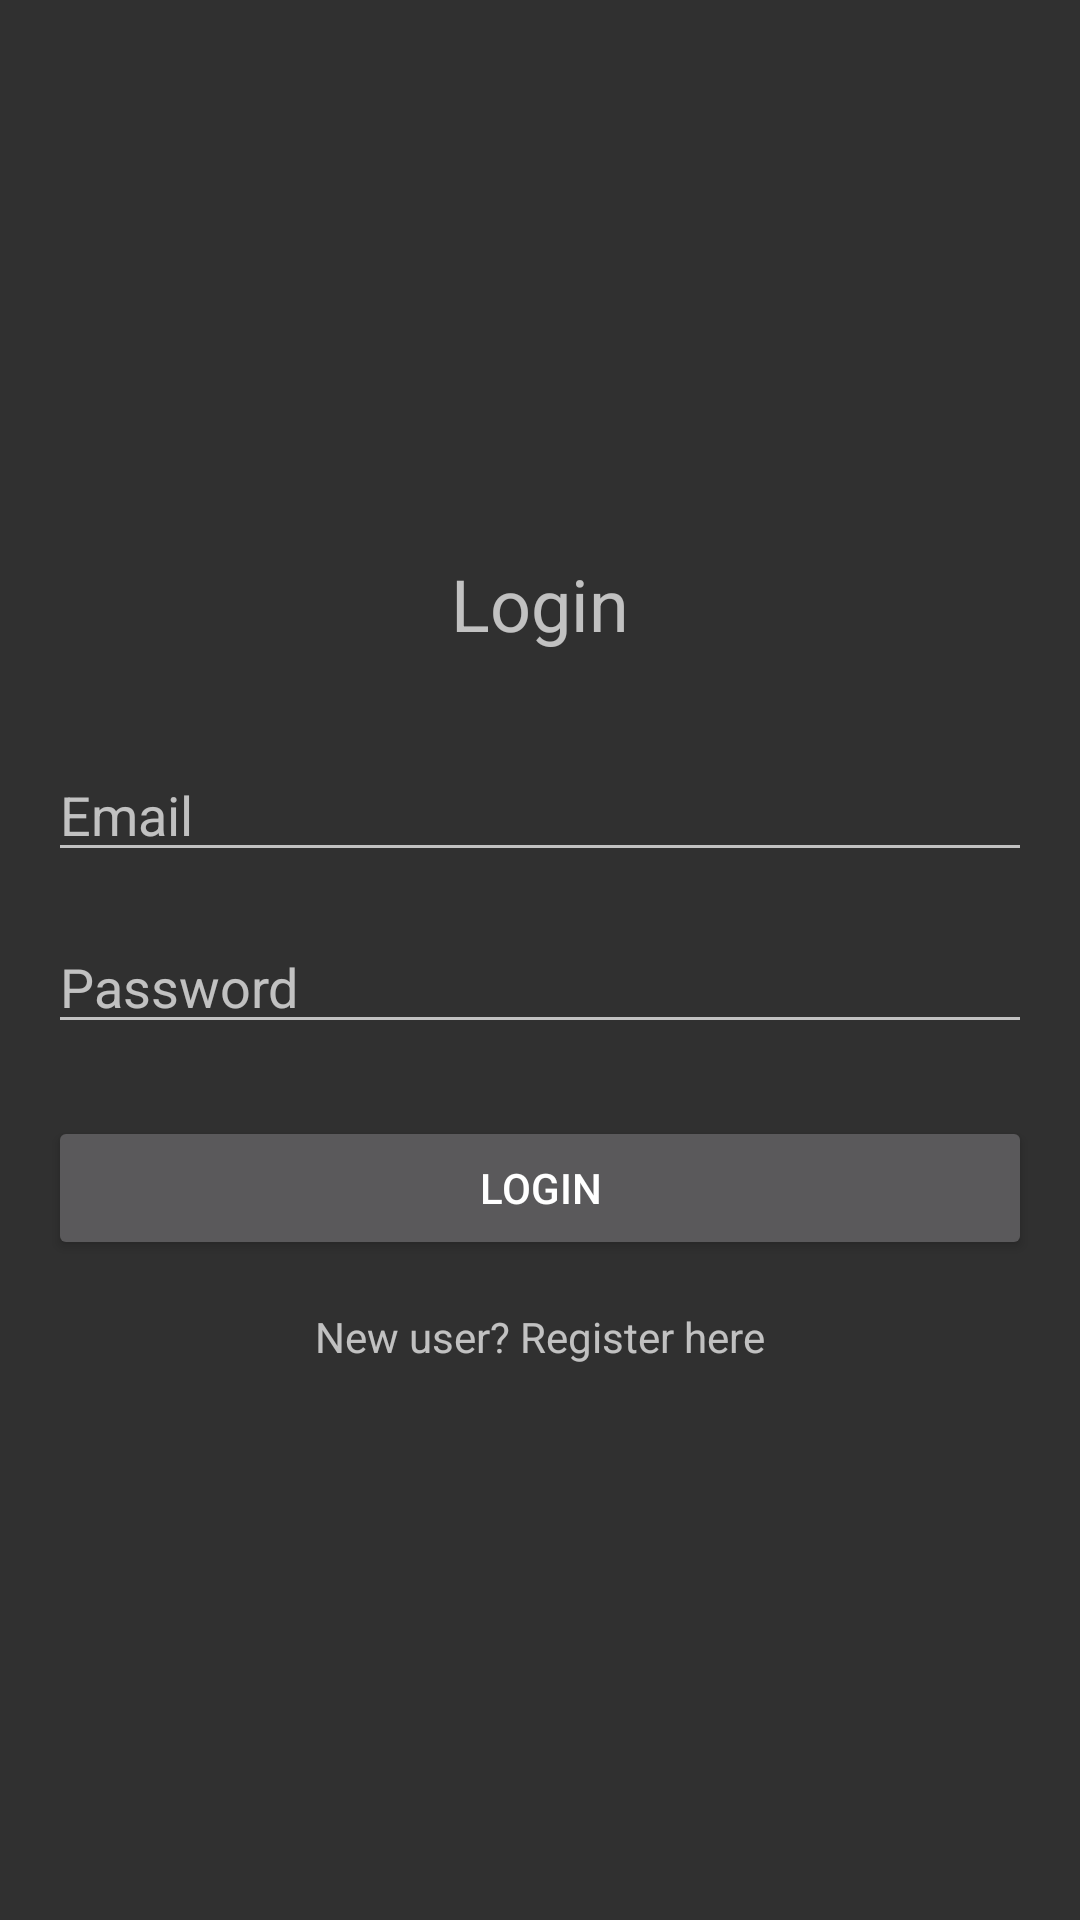

The Android layout XML behind this screen, and the referenced resources:
<!-- AndroidManifest.xml: application theme Theme.AppCompat -->
<!-- res/layout/activity_login.xml -->
<LinearLayout xmlns:android="http://schemas.android.com/apk/res/android"
    android:layout_width="match_parent"
    android:layout_height="match_parent"
    android:orientation="vertical"
    android:padding="16dp"
    android:gravity="center">

    <TextView
        android:layout_width="wrap_content"
        android:layout_height="wrap_content"
        android:text="Login"
        android:textSize="24sp"
        android:layout_marginBottom="32dp"/>

    <EditText
        android:id="@+id/emailInput"
        android:layout_width="match_parent"
        android:layout_height="wrap_content"
        android:hint="Email"
        android:inputType="textEmailAddress"
        android:layout_marginBottom="16dp"/>

    <EditText
        android:id="@+id/passwordInput"
        android:layout_width="match_parent"
        android:layout_height="wrap_content"
        android:hint="Password"
        android:inputType="textPassword"
        android:layout_marginBottom="24dp"/>

    <Button
        android:id="@+id/loginButton"
        android:layout_width="match_parent"
        android:layout_height="wrap_content"
        android:text="Login"/>

    <TextView
        android:id="@+id/registerLink"
        android:layout_width="wrap_content"
        android:layout_height="wrap_content"
        android:text="New user? Register here"
        android:layout_marginTop="16dp"/>

</LinearLayout>
<!-- resources referenced by this layout -->
<resources>

</resources>
